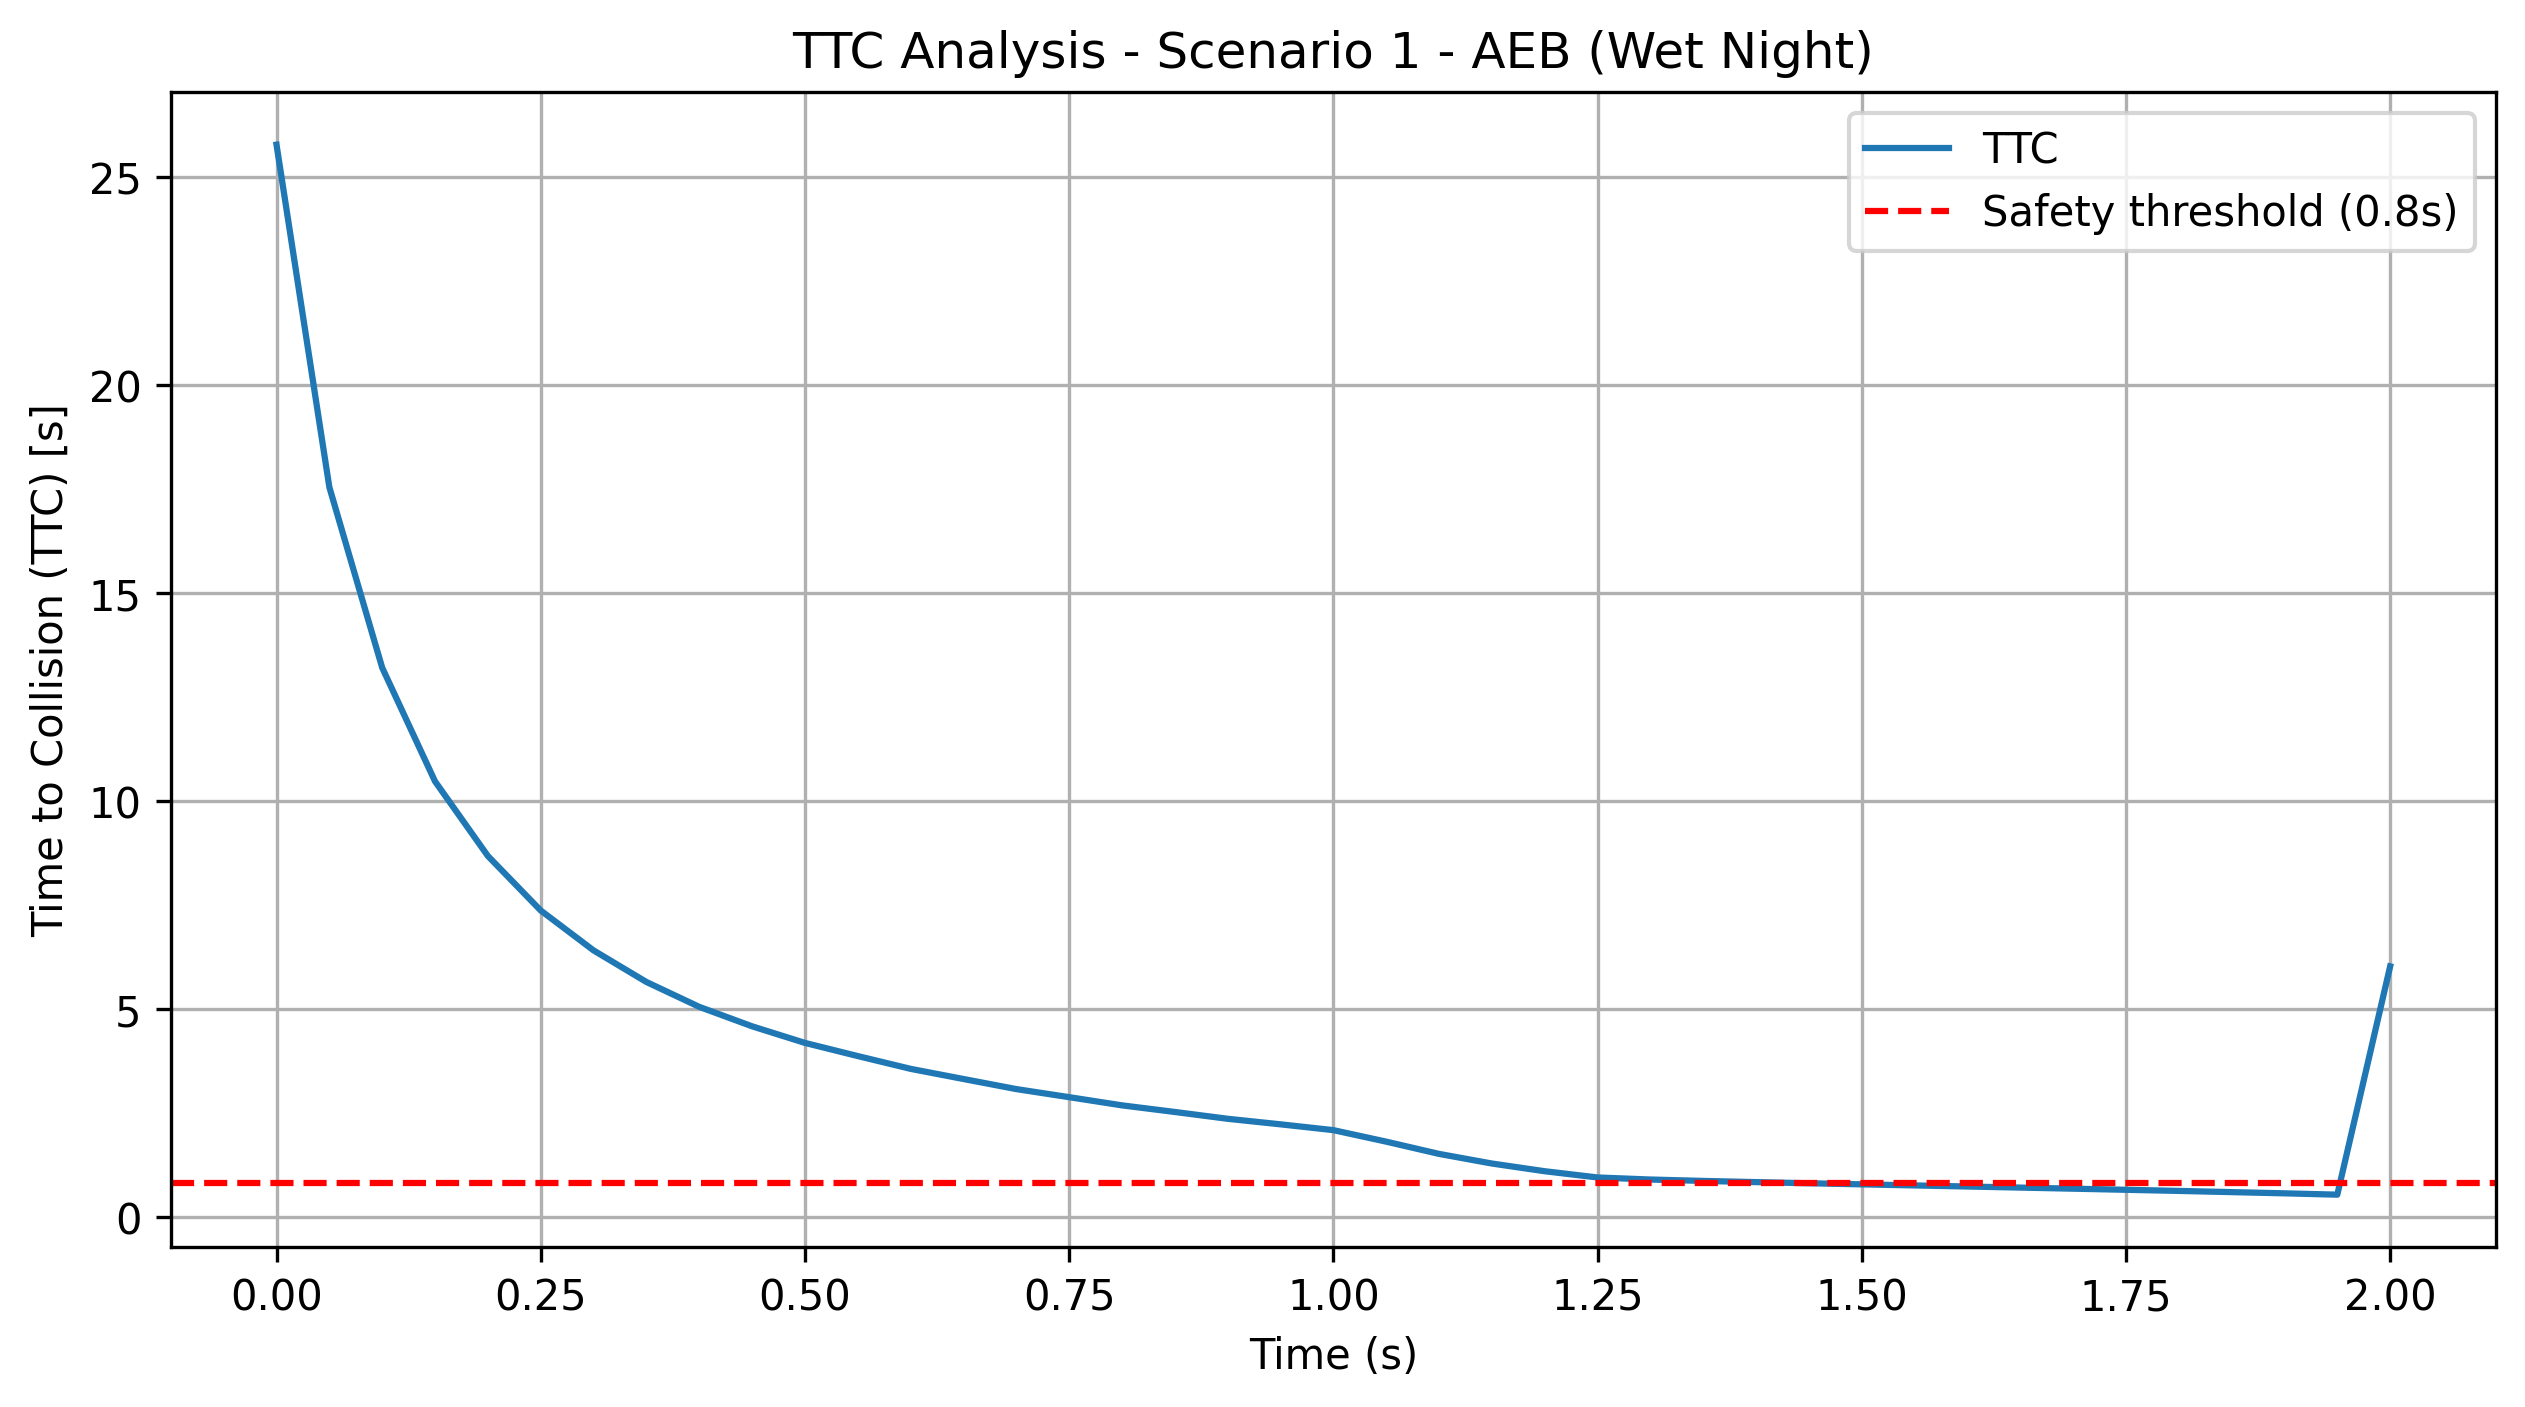

Data behind this chart, as committed beside it:
timestamp, ttc
0.0, 25.77
0.05, 17.54
0.1, 13.2
0.15, 10.47
0.2, 8.673
0.25, 7.363
0.3, 6.403
0.35, 5.644
0.4, 5.046
0.45, 4.579
0.5, 4.18
0.55, 3.863
0.6, 3.556
0.65, 3.312
0.7, 3.069
0.75, 2.875
0.8, 2.678
0.85, 2.519
0.9, 2.355
0.95, 2.222
1, 2.083
1.05, 1.806
1.1, 1.512
1.15, 1.28
1.2, 1.095
1.25, 0.9451
1.3, 0.8955
1.35, 0.862
1.4, 0.8331
1.45, 0.8058
1.5, 0.7794
1.55, 0.7535
1.6, 0.7276
1.65, 0.7016
1.7, 0.6754
1.75, 0.6487
1.8, 0.6218
1.85, 0.5927
1.9, 0.5636
1.95, 0.5315
2, 6.019
